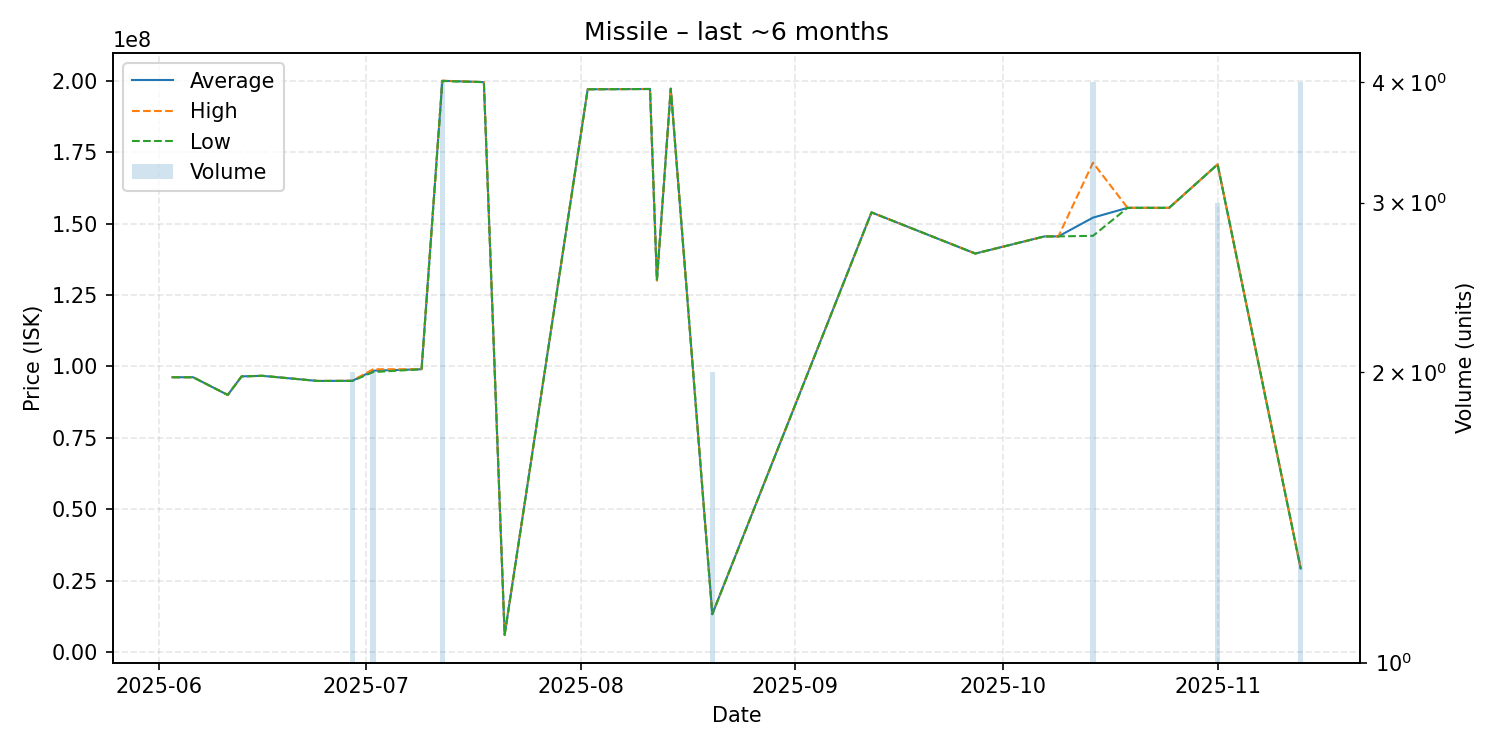

Source data for this figure (header and first rows):
date, average, highest, lowest, order_count, volume
2025-06-03, 96200000, 96200000, 96200000, 1, 1
2025-06-06, 96200000, 96200000, 96200000, 1, 1
2025-06-11, 90000000, 90000000, 90000000, 1, 1
2025-06-13, 96500000, 96500000, 96500000, 1, 1
2025-06-16, 96700000, 96700000, 96700000, 1, 1
2025-06-24, 94900000, 94900000, 94900000, 1, 1
2025-06-29, 94950000, 95000000, 94900000, 2, 2
2025-07-02, 98495000, 98990000, 98000000, 2, 2
2025-07-09, 99000000, 99000000, 99000000, 1, 1
2025-07-12, 199975000, 200000000, 199900000, 4, 4
2025-07-18, 199500000, 199500000, 199500000, 1, 1
2025-07-21, 6016000, 6016000, 6016000, 1, 1
2025-08-02, 197000000, 197000000, 197000000, 1, 1
2025-08-11, 197100000, 197100000, 197100000, 1, 1
2025-08-12, 130100000, 130100000, 130100000, 1, 1
2025-08-14, 197200000, 197200000, 197200000, 1, 1
2025-08-20, 13260000, 13280000, 13240000, 2, 2
2025-09-12, 153900000, 153900000, 153900000, 1, 1
2025-09-27, 139500000, 139500000, 139500000, 1, 1
2025-10-07, 145500000, 145500000, 145500000, 1, 1
2025-10-09, 145500000, 145500000, 145500000, 1, 1
2025-10-14, 152075000, 171300000, 145700000, 3, 4
2025-10-19, 155500000, 155500000, 155500000, 1, 1
2025-10-25, 155500000, 155500000, 155500000, 1, 1
2025-11-01, 170700000, 170700000, 170700000, 3, 3
2025-11-13, 29262500, 29335000, 29190000, 3, 4
